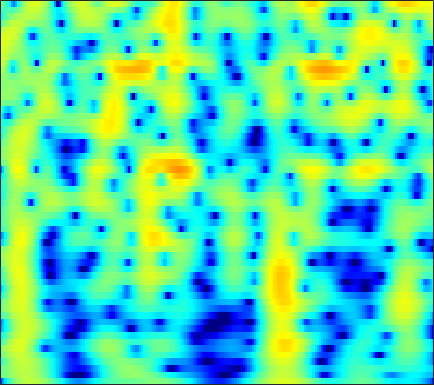

The table this chart was drawn from, first rows:
-15.031, -10.697, -6.9827, -4.4443, -2.9903, -1.4529, -0.2512, 0.47657, 1.2596, 1.8571, 2.2956, 2.5307, 2.7335, 2.8191, 2.8099, 2.708, 2.5018, 2.28, 1.8989, 1.4244, 0.86047, 0.38221, -0.32586, -1.1094
-0.9065, -0.6808, -0.2911, 0.168, 0.5329, 1.017, 1.468, 1.771, 2.113, 2.372, 2.539, 2.6, 2.593, 2.478, 2.322, 2.018, 1.603, 1.216, 0.5989, -0.139, -0.9991, -1.725, -2.806, -4.023
-1.392, -0.9097, -0.2637, 0.3593, 0.797, 1.327, 1.785, 2.074, 2.379, 2.587, 2.695, 2.706, 2.628, 2.442, 2.23, 1.852, 1.368, 0.9325, 0.255, -0.5326, -1.427, -2.166, -3.238, -4.412
-4.42, -2.964, -1.397, -0.152, 0.6136, 1.446, 2.09, 2.462, 2.821, 3.032, 3.104, 3.07, 2.913, 2.635, 2.349, 1.874, 1.298, 0.8029, 0.061, -0.7659, -1.672, -2.4, -3.433, -4.535
-0.9911, -0.2872, 0.6058, 1.408, 1.933, 2.518, 2.961, 3.196, 3.373, 3.392, 3.251, 3.038, 2.615, 2.032, 1.497, 0.6666, -0.275, -1.035, -2.088, -3.139, -4.14, -4.841, -5.704, -6.497
0.08919, 0.6931, 1.501, 2.258, 2.766, 3.335, 3.756, 3.963, 4.076, 3.991, 3.691, 3.314, 2.592, 1.587, 0.6235, -0.9804, -3.009, -4.872, -7.924, -11.66, -15.02, -15.26, -13.24, -11.31
-3.895, -2.33, -0.5797, 0.8491, 1.739, 2.707, 3.437, 3.833, 4.16, 4.255, 4.111, 3.844, 3.27, 2.431, 1.615, 0.2696, -1.361, -2.751, -4.714, -6.532, -7.786, -8.213, -8.284, -8.159
-6.052, -4.648, -2.892, -1.31, -0.2514, 0.9757, 1.982, 2.59, 3.204, 3.592, 3.757, 3.737, 3.535, 3.147, 2.741, 2.059, 1.243, 0.5663, -0.3851, -1.356, -2.329, -3.062, -4.063, -5.129
-10.01, -8.29, -5.883, -3.671, -2.213, -0.5482, 0.8088, 1.637, 2.506, 3.127, 3.516, 3.661, 3.673, 3.5, 3.266, 2.826, 2.254, 1.744, 0.9692, 0.1002, -0.8518, -1.618, -2.711, -3.91
-11.38, -8.952, -5.984, -3.539, -2.017, -0.339, 0.9955, 1.797, 2.627, 3.202, 3.554, 3.681, 3.67, 3.466, 3.202, 2.718, 2.101, 1.563, 0.7537, -0.1409, -1.102, -1.854, -2.895, -3.983
-2.938, -2.284, -1.284, -0.233, 0.5339, 1.473, 2.275, 2.769, 3.267, 3.565, 3.659, 3.606, 3.366, 2.926, 2.463, 1.682, 0.7414, -0.04906, -1.191, -2.388, -3.582, -4.44, -5.487, -6.402
-0.7344, -0.1156, 0.717, 1.526, 2.093, 2.769, 3.323, 3.641, 3.921, 4.016, 3.893, 3.651, 3.129, 2.368, 1.621, 0.3699, -1.2, -2.597, -4.761, -7.255, -9.874, -11.55, -12.68, -12.54
-1.641, -0.7496, 0.3972, 1.452, 2.162, 2.975, 3.612, 3.963, 4.243, 4.316, 4.16, 3.873, 3.251, 2.359, 1.504, 0.07945, -1.736, -3.395, -6.087, -9.481, -13.77, -17.1, -17.87, -15.42
-5.422, -3.749, -1.72, 0.01502, 1.117, 2.326, 3.248, 3.756, 4.191, 4.352, 4.27, 4.047, 3.517, 2.73, 1.984, 0.8024, -0.58, -1.736, -3.37, -5.001, -6.492, -7.434, -8.371, -8.971
-8.932, -6.059, -3.109, -0.8384, 0.5323, 1.986, 3.069, 3.666, 4.199, 4.417, 4.342, 4.128, 3.633, 2.882, 2.162, 1.042, -0.2293, -1.271, -2.741, -4.212, -5.572, -6.488, -7.51, -8.25
-4.822, -3.375, -1.497, 0.2057, 1.321, 2.565, 3.514, 4.026, 4.449, 4.606, 4.461, 4.153, 3.513, 2.62, 1.774, 0.4015, -1.22, -2.588, -4.619, -6.899, -9.353, -11.17, -13.17, -13.97
-3.71, -2.208, -0.3933, 1.173, 2.168, 3.245, 4.038, 4.447, 4.713, 4.704, 4.429, 4.01, 3.176, 2.062, 1.033, -0.6468, -2.664, -4.393, -7.056, -10.23, -14.09, -17.63, -23.96, -25.85
-3.355, -1.546, 0.3818, 1.898, 2.803, 3.733, 4.365, 4.663, 4.808, 4.635, 4.199, 3.695, 2.73, 1.446, 0.2867, -1.548, -3.764, -5.673, -8.511, -11.7, -15.12, -17.48, -19.6, -19.61
-0.3141, 0.5724, 1.683, 2.65, 3.258, 3.899, 4.322, 4.478, 4.506, 4.265, 3.726, 3.164, 2.171, 0.8536, -0.3268, -2.15, -4.346, -6.232, -9.089, -12.51, -16.81, -20.75, -25.93, -22.97
0.9369, 1.4, 2.069, 2.726, 3.179, 3.692, 4.06, 4.198, 4.184, 3.979, 3.48, 2.917, 1.957, 0.7144, -0.418, -2.125, -4.047, -5.64, -7.831, -9.964, -11.93, -13.11, -14.01, -14.15
-0.454, -0.02155, 0.7783, 1.712, 2.42, 3.26, 3.921, 4.278, 4.479, 4.404, 4.064, 3.576, 2.661, 1.456, 0.3165, -1.477, -3.555, -5.323, -7.884, -10.5, -12.92, -14.19, -14.75, -14.25
-7.981, -6.917, -4.052, -1.213, 0.5527, 2.406, 3.724, 4.438, 5.055, 5.216, 5.059, 4.71, 3.89, 2.728, 1.607, -0.2934, -2.633, -4.744, -8.259, -12.79, -19.66, -29.53, -24.89, -18.73
-10.91, -9.472, -5.719, -2.322, -0.3117, 1.759, 3.279, 4.069, 4.792, 5.141, 5.089, 4.858, 4.232, 3.258, 2.325, 0.7371, -1.208, -2.916, -5.556, -8.472, -11.58, -13.86, -16.87, -19.84
-3.943, -3.074, -1.756, -0.3441, 0.6764, 1.892, 2.887, 3.486, 3.991, 4.278, 4.286, 4.103, 3.68, 2.983, 2.309, 1.224, -0.1321, -1.272, -2.988, -4.935, -7.072, -8.868, -11.42, -13.93
-2.697, -1.839, -0.7487, 0.2607, 0.9414, 1.749, 2.373, 2.762, 3.1, 3.228, 3.22, 3.075, 2.772, 2.328, 1.9, 1.259, 0.4957, -0.1271, -1.038, -2.025, -3.026, -3.769, -4.673, -5.407
-2.631, -1.77, -0.7173, 0.1971, 0.7813, 1.41, 1.869, 2.055, 2.207, 2.142, 1.951, 1.755, 1.406, 1.089, 0.8545, 0.581, 0.3752, 0.2109, 0.008285, -0.2317, -0.5051, -0.7275, -1.06, -1.386
-3.239, -2.202, -0.98, 0.02591, 0.636, 1.212, 1.534, 1.583, 1.365, 0.9254, 0.1677, -0.4915, -1.405, -2.101, -2.258, -1.998, -1.341, -0.7654, -0.05468, 0.5212, 0.9108, 1.091, 1.203, 1.173
-4.78, -3.289, -1.638, -0.3496, 0.3751, 1.033, 1.29, 1.274, 0.8047, -0.1379, -1.75, -3.567, -7.206, -13.75, -16.86, -9.473, -4.945, -2.742, -0.7208, 0.6308, 1.541, 1.995, 2.373, 2.517
-6.16, -4.375, -2.454, -0.968, -0.1367, 0.6612, 1.069, 1.146, 0.9342, 0.2803, -0.7374, -1.786, -3.326, -4.639, -4.854, -4.013, -2.485, -1.354, -0.07233, 0.8886, 1.565, 1.896, 2.141, 2.184
-5.444, -4.095, -2.486, -1.135, -0.297, 0.5811, 1.219, 1.452, 1.622, 1.49, 1.234, 0.9286, 0.5285, 0.1923, 0.05858, 0.06917, 0.2427, 0.448, 0.7192, 0.9637, 1.082, 1.092, 0.9538, 0.67
-4.567, -3.593, -2.22, -0.8893, 0.03533, 1.083, 1.87, 2.321, 2.618, 2.736, 2.584, 2.396, 2.004, 1.592, 1.262, 0.9062, 0.6388, 0.5108, 0.4088, 0.3126, 0.1542, -0.05406, -0.4924, -1.167
-6.994, -5.501, -3.058, -0.7739, 0.669, 2.19, 3.25, 3.81, 4.186, 4.212, 3.859, 3.398, 2.502, 1.377, 0.4486, -0.7143, -1.469, -1.665, -1.499, -1.209, -1.03, -1.107, -1.529, -2.414
-12.88, -7.862, -3.072, 0.09953, 1.847, 3.526, 4.665, 5.144, 5.459, 5.264, 4.632, 3.796, 2.156, -0.3156, -2.947, -8.396, -15.86, -11.79, -6.483, -3.822, -2.542, -2.167, -2.303, -3.069
-1.73, -1, 0.2609, 1.601, 2.513, 3.513, 4.237, 4.543, 4.675, 4.409, 3.811, 3.05, 1.715, -0.1189, -1.679, -3.87, -5.302, -5.444, -4.823, -4.043, -3.646, -3.62, -4.002, -4.758
0.01289, 0.5015, 1.225, 1.968, 2.478, 3.085, 3.497, 3.723, 3.765, 3.621, 3.202, 2.759, 1.974, 1.037, 0.2841, -0.7065, -1.584, -2.159, -2.792, -3.387, -3.998, -4.543, -5.391, -6.444
-0.3525, 0.2219, 0.9981, 1.728, 2.232, 2.797, 3.23, 3.438, 3.578, 3.54, 3.296, 3.017, 2.468, 1.799, 1.199, 0.3319, -0.6094, -1.353, -2.356, -3.405, -4.459, -5.276, -6.409, -7.652
-2.024, -1.095, 0.07011, 1.109, 1.796, 2.551, 3.159, 3.468, 3.763, 3.83, 3.742, 3.523, 3.082, 2.44, 1.826, 0.8424, -0.3466, -1.331, -2.799, -4.313, -5.807, -6.787, -7.86, -8.698
-4.821, -3.087, -1.237, 0.2391, 1.145, 2.164, 2.943, 3.434, 3.866, 4.118, 4.164, 4.045, 3.702, 3.09, 2.463, 1.346, -0.1221, -1.502, -3.816, -6.756, -10.35, -12.84, -13.34, -11.42
-5.419, -3.953, -2.35, -1.016, -0.1323, 0.9289, 1.865, 2.47, 3.128, 3.627, 3.875, 3.948, 3.806, 3.415, 2.949, 2.039, 0.7888, -0.4577, -2.563, -5.344, -8.86, -11.32, -11.49, -9.045
-4.864, -4.84, -4.67, -4.169, -3.514, -2.365, -1.012, -0.1287, 0.9778, 1.821, 2.396, 2.704, 2.883, 2.878, 2.743, 2.382, 1.835, 1.29, 0.4456, -0.4741, -1.319, -1.789, -2.079, -2.042
-5.981, -7.862, -11.5, -14.93, -12.87, -8.181, -4.942, -3.171, -1.514, -0.4366, 0.3465, 0.7254, 1.145, 1.483, 1.679, 1.925, 2.072, 2.134, 2.123, 2.015, 1.866, 1.728, 1.526, 1.33
-3.706, -5.142, -7.303, -8.563, -8.009, -6.106, -4.216, -3.138, -2.34, -1.969, -2.004, -2.134, -2.079, -1.598, -0.9018, 0.2142, 1.298, 1.995, 2.701, 3.164, 3.392, 3.426, 3.298, 2.996
-0.1154, -0.4216, -0.7836, -1.022, -1.086, -1.076, -1.04, -1.277, -1.825, -3.028, -5.331, -8.058, -13.99, -12.05, -7.21, -2.969, -0.2313, 1.179, 2.525, 3.371, 3.809, 3.916, 3.795, 3.362
0.6312, 0.7843, 0.8771, 0.8595, 0.7918, 0.6349, 0.2817, -0.1038, -0.822, -1.933, -3.385, -4.575, -5.726, -5.3, -3.975, -1.93, -0.1524, 0.9101, 1.959, 2.613, 2.926, 2.942, 2.691, 2.136
0.1085, 0.4492, 0.7244, 0.8594, 0.8803, 0.8109, 0.62, 0.4923, 0.1708, -0.1955, -0.51, -0.6791, -0.7769, -0.5887, -0.2762, 0.2528, 0.8359, 1.246, 1.638, 1.86, 1.857, 1.691, 1.228, 0.5135
0.007582, 0.2858, 0.4921, 0.5619, 0.554, 0.4961, 0.5045, 0.4961, 0.5098, 0.5841, 0.6503, 0.6926, 0.797, 0.9259, 1.025, 1.205, 1.388, 1.502, 1.613, 1.615, 1.448, 1.189, 0.6247, -0.2503
0.6788, 0.6595, 0.3798, -0.122, -0.5215, -0.8683, -0.8441, -0.6617, -0.1096, 0.4391, 0.849, 1.058, 1.224, 1.236, 1.198, 1.157, 1.164, 1.219, 1.39, 1.545, 1.616, 1.546, 1.232, 0.5649
2.254, 1.733, 0.3777, -1.879, -4.288, -7.753, -7.566, -4.884, -2.06, -0.2877, 0.7179, 1.046, 0.9458, 0.4, -0.2016, -1.137, -1.694, -1.545, -0.7155, 0.443, 1.472, 2.025, 2.413, 2.419
3.738, 3.094, 1.682, -0.4163, -2.434, -4.953, -4.913, -3.44, -1.468, -0.145, 0.4538, 0.4272, -0.2968, -1.863, -3.745, -8.172, -19.93, -16.95, -7.094, -2.767, -0.2381, 1.001, 2.054, 2.616
4.004, 3.622, 2.954, 2.148, 1.565, 0.9292, 0.5221, 0.3439, 0.2834, 0.177, -0.1417, -0.5709, -1.391, -2.505, -3.514, -4.883, -5.715, -5.571, -4.445, -2.913, -1.494, -0.6432, 0.1927, 0.6951
4.094, 3.895, 3.555, 3.147, 2.804, 2.325, 1.805, 1.433, 0.882, 0.2331, -0.5163, -1.136, -1.955, -2.742, -3.273, -3.74, -3.864, -3.702, -3.277, -2.665, -2.021, -1.572, -1.105, -0.8589
4.191, 4.141, 4.002, 3.783, 3.544, 3.12, 2.59, 2.118, 1.301, 0.2998, -0.8819, -1.864, -3.287, -4.647, -5.402, -5.795, -5.465, -4.923, -4.022, -3.166, -2.462, -2.059, -1.709, -1.567
3.833, 3.991, 4.134, 4.158, 4.094, 3.858, 3.438, 2.947, 2.062, 0.8585, -0.7597, -2.331, -5.228, -9.536, -14.28, -16.21, -10.4, -7.479, -4.924, -3.333, -2.359, -1.957, -1.755, -1.837
1.901, 2.449, 3.098, 3.576, 3.816, 3.953, 3.838, 3.566, 3.009, 2.151, 0.9388, -0.2523, -2.196, -4.434, -5.862, -6.411, -5.249, -4.049, -2.674, -1.748, -1.314, -1.282, -1.618, -2.391
-2.641, -1.208, 0.3146, 1.446, 2.049, 2.604, 2.908, 3.025, 2.987, 2.757, 2.346, 1.94, 1.362, 0.7991, 0.4714, 0.2025, 0.1394, 0.1591, 0.1868, 0.07295, -0.2882, -0.7459, -1.675, -3.072
-6.088, -4.09, -2.252, -0.9935, -0.322, 0.3448, 0.8948, 1.262, 1.652, 1.977, 2.228, 2.372, 2.469, 2.491, 2.445, 2.339, 2.164, 1.981, 1.612, 1.066, 0.3265, -0.386, -1.546, -2.905
-3.717, -3.194, -2.754, -2.628, -2.619, -2.56, -2.213, -1.737, -0.7389, 0.367, 1.389, 2.038, 2.693, 3.143, 3.346, 3.452, 3.36, 3.163, 2.703, 2.017, 1.077, 0.1795, -1.255, -2.915
-0.9908, -1.447, -2.468, -4.217, -6.199, -9.884, -11.97, -8.96, -4.704, -1.717, 0.373, 1.513, 2.685, 3.482, 3.9, 4.203, 4.25, 4.112, 3.71, 3.033, 2.025, 1.03, -0.7157, -3.128
